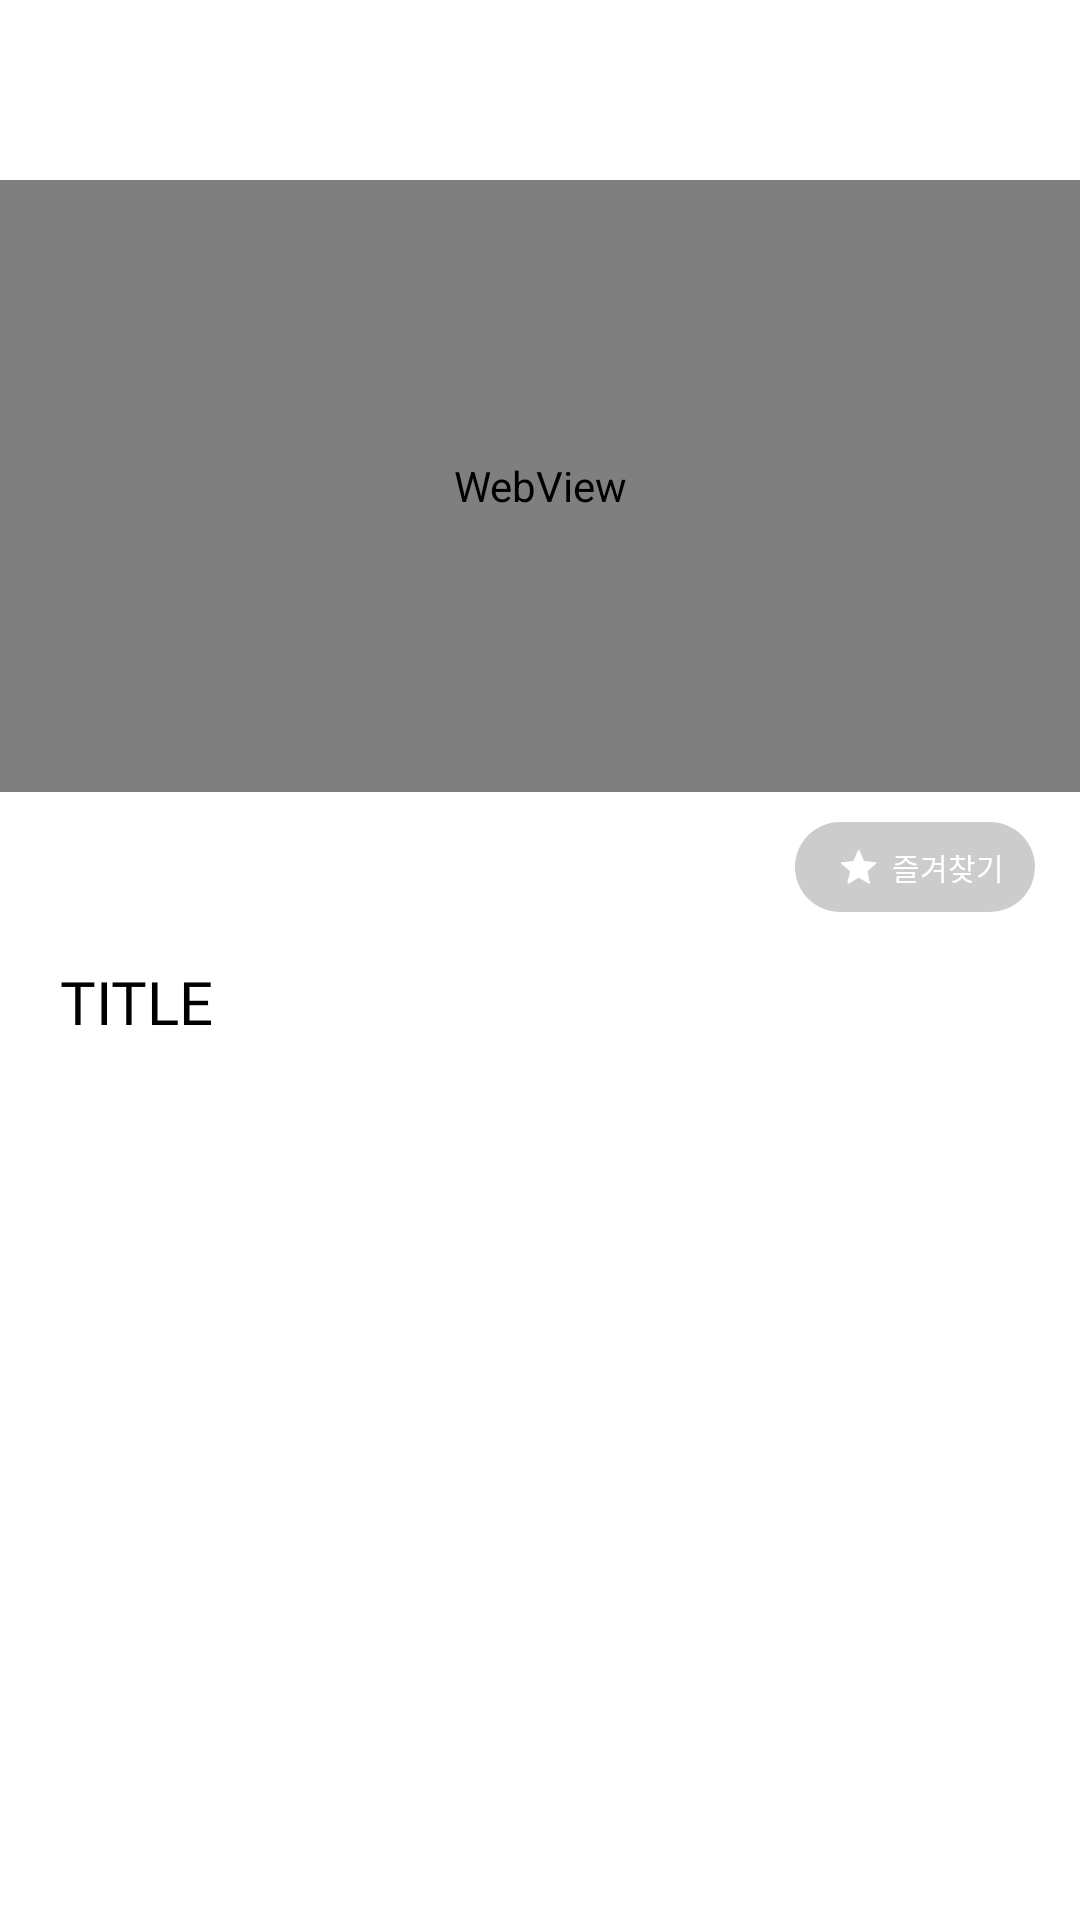

Here is an Android app screen rendered from its layout file. Give the layout XML and the strings, colors and styles it references.
<!-- AndroidManifest.xml: application theme Theme.AppCompat.NoActionBar -->
<!-- res/layout/activity_content_detail.xml -->
<?xml version="1.0" encoding="utf-8"?>
<androidx.constraintlayout.widget.ConstraintLayout xmlns:android="http://schemas.android.com/apk/res/android"
    xmlns:app="http://schemas.android.com/apk/res-auto"
    xmlns:tools="http://schemas.android.com/tools"
    android:layout_width="match_parent"
    android:layout_height="match_parent"
    tools:context=".ContentDetailActivity">


    <LinearLayout
        android:layout_width="match_parent"
        android:layout_height="match_parent"
        android:orientation="vertical"
        android:background="#ffffff"
        >
        <FrameLayout
            android:id="@+id/content_top"
            android:layout_width="match_parent"
            android:layout_height="60dp"/>

        <LinearLayout
            android:layout_width="match_parent"
            android:layout_height="match_parent"
            android:layout_weight="1"
            android:orientation="vertical">
            <WebView
                android:id="@+id/webview"
                android:layout_width="match_parent"
                android:layout_height="match_parent"
                android:layout_weight="1.5"/>
            <ImageView
                android:visibility="gone"
                android:layout_width="match_parent"
                android:layout_height="match_parent"
                android:src="@drawable/detail_thumnail"
                android:scaleType="centerCrop"
                android:layout_weight="1.5"/>





            <LinearLayout
                android:layout_width="match_parent"
                android:layout_height="match_parent"
                android:layout_weight="1">
                <FrameLayout
                    android:layout_width="match_parent"
                    android:layout_height="match_parent">
                    <LinearLayout
                        android:layout_width="match_parent"
                        android:layout_height="match_parent"
                        android:orientation="vertical">
                        <LinearLayout
                            android:visibility="visible"
                            android:layout_width="match_parent"
                            android:layout_height="30dp"
                            android:layout_marginTop="10dp"
                            android:orientation="horizontal">

                            <LinearLayout
                                android:layout_width="match_parent"
                                android:layout_height="match_parent"
                                android:layout_weight="1"/>
                            <LinearLayout
                                android:id="@+id/favBt"
                                android:layout_width="80dp"
                                android:layout_height="30dp"
                                android:gravity="center"
                                android:layout_marginRight="15dp"
                                android:background="@drawable/content_fav_radius_off">
                                <ImageView
                                    android:layout_width="22dp"
                                    android:layout_height="match_parent"
                                    android:src="@drawable/content_start"
                                    android:padding="5dp"
                                    />
                                <TextView

                                    android:layout_width="wrap_content"
                                    android:layout_height="match_parent"
                                    android:text="즐겨찾기"
                                    android:fontFamily="@font/r_bold"
                                    android:textSize="10dp"
                                    android:textColor="@android:color/white"
                                    android:gravity="center_vertical"
                                    />
                            </LinearLayout>
































                        </LinearLayout>
                        <LinearLayout
                            android:layout_weight="1"
                            android:layout_width="match_parent"
                            android:layout_height="match_parent"
                            android:background="#ffffff"
                            android:orientation="vertical">
                            <TextView
                                android:id="@+id/title"
                                android:layout_width="match_parent"
                                android:layout_height="60dp"
                                android:textColor="@android:color/black"
                                android:text="TITLE"
                                android:layout_marginLeft="20dp"
                                android:gravity="center_vertical"
                                android:fontFamily="@font/r_bold"
                                android:textSize="20dp"

                                />

                            <EditText
                                android:id="@+id/detail_edittext"
                                android:layout_marginLeft="10dp"
                                android:layout_marginRight="10dp"
                                android:layout_width="match_parent"
                                android:layout_height="match_parent"
                                android:layout_weight="1"
                                android:background="#ffffff"
                                android:text=""
                                android:gravity="top"
                                android:paddingStart="10dp"
                                android:textSize="15dp"
                                android:textColor="@android:color/black"
                                android:fontFamily="@font/r_reguar"
                                />
                        </LinearLayout>


                    </LinearLayout>


                </FrameLayout>



            </LinearLayout>


        </LinearLayout>

        <FrameLayout
            android:id="@+id/bottom"
            android:layout_width="match_parent"
            android:layout_height="70dp"
            />



    </LinearLayout>


</androidx.constraintlayout.widget.ConstraintLayout>
<!-- resources referenced by this layout -->
<resources>
  <!-- drawable content_fav_radius_off (drawable) -->
  <?xml version="1.0" encoding="UTF-8"?>
  <shape xmlns:android="http://schemas.android.com/apk/res/android"
      >
  
      <solid android:color="#cccccc"/>
      <corners android:radius="50dp"
          />
  
  </shape>
  <!-- drawable content_start: png bitmap (drawable, 1011 bytes) -->
  <!-- drawable detail_play: png bitmap (drawable, 12908 bytes) -->
  <!-- drawable detail_play_back: png bitmap (drawable, 835 bytes) -->
  <!-- drawable detail_play_next: png bitmap (drawable, 821 bytes) -->
  <!-- drawable detail_thumnail: png bitmap (drawable, 68236 bytes) -->
</resources>
